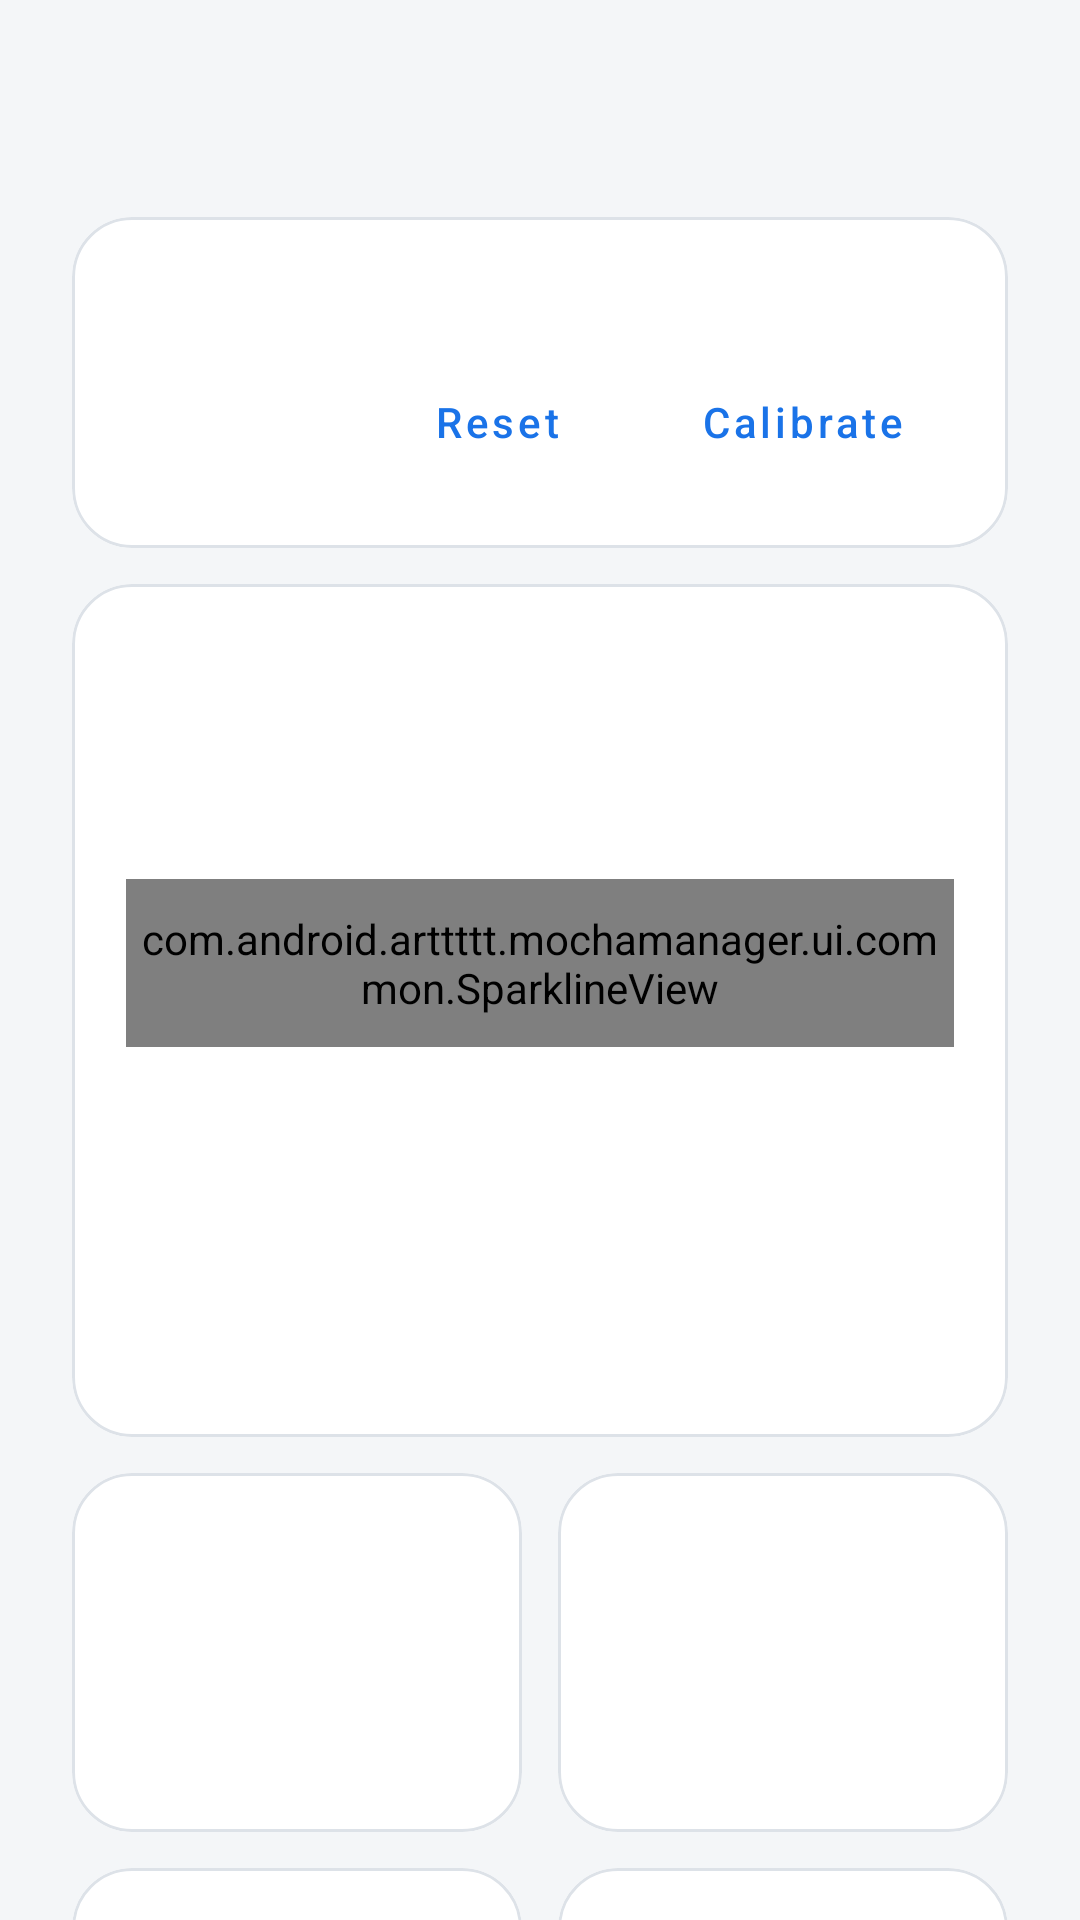

Here is an Android app screen rendered from its layout file. Give the layout XML and the strings, colors and styles it references.
<!-- AndroidManifest.xml: application theme Theme.MochaManager -->
<!-- res/layout/fragment_sensors.xml -->
<?xml version="1.0" encoding="utf-8"?>
<androidx.core.widget.NestedScrollView xmlns:android="http://schemas.android.com/apk/res/android"
    xmlns:app="http://schemas.android.com/apk/res-auto"
    android:layout_width="match_parent"
    android:layout_height="match_parent"
    android:descendantFocusability="beforeDescendants"
    android:focusableInTouchMode="true">

    <LinearLayout
        android:layout_width="match_parent"
        android:layout_height="wrap_content"
        android:orientation="vertical"
        android:padding="24dp">

        <include layout="@layout/screen_header" />

        
        <com.google.android.material.card.MaterialCardView
            android:id="@+id/calibration"
            android:layout_width="match_parent"
            android:layout_height="wrap_content"
            android:layout_marginBottom="12dp">

            <LinearLayout
                android:layout_width="match_parent"
                android:layout_height="wrap_content"
                android:orientation="vertical">

                <include android:id="@+id/cal_title" layout="@layout/card_title" />

                <LinearLayout
                    android:layout_width="match_parent"
                    android:layout_height="wrap_content"
                    android:gravity="center_vertical"
                    android:orientation="horizontal">

                    <LinearLayout
                        android:layout_width="0dp"
                        android:layout_height="wrap_content"
                        android:layout_weight="1"
                        android:orientation="vertical">

                        <TextView
                            android:id="@+id/cal_now"
                            android:layout_width="match_parent"
                            android:layout_height="wrap_content"
                            android:textAppearance="@style/TextAppearance.MochaManager.Value"
                            android:textSize="17sp" />

                        <TextView
                            android:id="@+id/cal_state"
                            android:layout_width="match_parent"
                            android:layout_height="wrap_content"
                            android:layout_marginTop="2dp"
                            android:textAppearance="@style/TextAppearance.MochaManager.Sub" />
                    </LinearLayout>

                    <Button
                        android:id="@+id/cal_reset"
                        style="@style/Widget.MaterialComponents.Button.TextButton"
                        android:layout_width="wrap_content"
                        android:layout_height="wrap_content"
                        android:layout_marginStart="8dp"
                        android:text="@string/cal_reset"
                        android:textAllCaps="false" />

                    <Button
                        android:id="@+id/cal_start"
                        style="@style/Widget.MaterialComponents.Button.OutlinedButton"
                        android:layout_width="wrap_content"
                        android:layout_height="wrap_content"
                        android:layout_marginStart="8dp"
                        android:text="@string/cal_start"
                        android:textAllCaps="false" />
                </LinearLayout>
            </LinearLayout>
        </com.google.android.material.card.MaterialCardView>

        <com.google.android.material.card.MaterialCardView
            android:layout_width="match_parent"
            android:layout_height="wrap_content"
            android:layout_marginBottom="12dp">

            <LinearLayout
                android:layout_width="match_parent"
                android:layout_height="wrap_content"
                android:orientation="vertical">

                <include android:id="@+id/motion_title" layout="@layout/card_title" />

                <include android:id="@+id/accelerometer" layout="@layout/item_sensor" />

                <com.android.arttttt.mochamanager.ui.common.SparklineView
                    android:id="@+id/motion_spark"
                    android:layout_width="match_parent"
                    android:layout_height="56dp"
                    android:layout_marginBottom="4dp" />

                <include android:id="@+id/gyroscope" layout="@layout/item_sensor" />

                <include android:id="@+id/linear" layout="@layout/item_sensor" />
            </LinearLayout>
        </com.google.android.material.card.MaterialCardView>

        <LinearLayout
            android:layout_width="match_parent"
            android:layout_height="wrap_content"
            android:layout_marginBottom="12dp"
            android:orientation="horizontal">

            <include android:id="@+id/tile_orientation" layout="@layout/item_tile"
                android:layout_width="0dp" android:layout_height="match_parent"
                android:layout_weight="1" android:layout_marginEnd="12dp" />
            <include android:id="@+id/tile_light" layout="@layout/item_tile"
                android:layout_width="0dp" android:layout_height="match_parent"
                android:layout_weight="1" />
        </LinearLayout>

        <LinearLayout
            android:layout_width="match_parent"
            android:layout_height="wrap_content"
            android:layout_marginBottom="12dp"
            android:orientation="horizontal">

            <include android:id="@+id/tile_magnetic" layout="@layout/item_tile"
                android:layout_width="0dp" android:layout_height="match_parent"
                android:layout_weight="1" android:layout_marginEnd="12dp" />
            <include android:id="@+id/tile_steps" layout="@layout/item_tile"
                android:layout_width="0dp" android:layout_height="match_parent"
                android:layout_weight="1" />
        </LinearLayout>

        
        <com.google.android.material.card.MaterialCardView
            android:layout_width="match_parent"
            android:layout_height="wrap_content">

            <LinearLayout
                android:layout_width="match_parent"
                android:layout_height="wrap_content"
                android:orientation="vertical">

                <include android:id="@+id/others_title" layout="@layout/card_title" />

                <LinearLayout
                    android:id="@+id/others"
                    android:layout_width="match_parent"
                    android:layout_height="wrap_content"
                    android:orientation="vertical" />
            </LinearLayout>
        </com.google.android.material.card.MaterialCardView>
    </LinearLayout>
</androidx.core.widget.NestedScrollView>
<!-- res/layout/screen_header.xml (included above) -->
<?xml version="1.0" encoding="utf-8"?>
<LinearLayout xmlns:android="http://schemas.android.com/apk/res/android"
    xmlns:app="http://schemas.android.com/apk/res-auto"
    android:layout_width="match_parent"
    android:layout_height="wrap_content"
    android:layout_marginBottom="16dp"
    android:baselineAligned="true"
    android:orientation="horizontal">

    <TextView
        android:id="@+id/screen_title"
        android:layout_width="wrap_content"
        android:layout_height="wrap_content"
        android:textAppearance="@style/TextAppearance.MochaManager.Title" />

    <TextView
        android:id="@+id/screen_subtitle"
        android:layout_width="0dp"
        android:layout_height="wrap_content"
        android:layout_marginStart="16dp"
        android:layout_weight="1"
        android:ellipsize="end"
        android:gravity="end"
        android:maxLines="1"
        android:textAppearance="@style/TextAppearance.MochaManager.Sub" />
</LinearLayout>
<!-- res/layout/card_title.xml (included above) -->
<?xml version="1.0" encoding="utf-8"?>
<LinearLayout xmlns:android="http://schemas.android.com/apk/res/android"
    xmlns:app="http://schemas.android.com/apk/res-auto"
    android:layout_width="match_parent"
    android:layout_height="wrap_content"
    android:layout_marginBottom="10dp"
    android:gravity="center_vertical"
    android:orientation="horizontal">

    <TextView
        android:id="@+id/card_title"
        android:layout_width="0dp"
        android:layout_height="wrap_content"
        android:layout_weight="1"
        android:textAllCaps="true"
        android:textAppearance="@style/TextAppearance.MochaManager.Overline" />

    <TextView
        android:id="@+id/card_aside"
        style="@style/Widget.MochaManager.Chip"
        android:visibility="gone" />
</LinearLayout>
<!-- res/layout/item_sensor.xml (included above) -->
<?xml version="1.0" encoding="utf-8"?>
<LinearLayout xmlns:android="http://schemas.android.com/apk/res/android"
    android:layout_width="match_parent"
    android:layout_height="wrap_content"
    android:orientation="vertical"
    android:paddingTop="8dp"
    android:paddingBottom="8dp">

    <LinearLayout
        android:layout_width="match_parent"
        android:layout_height="wrap_content"
        android:baselineAligned="true"
        android:orientation="horizontal">

        <TextView
            android:id="@+id/sensor_name"
            android:layout_width="0dp"
            android:layout_height="wrap_content"
            android:layout_weight="1"
            android:textAppearance="@style/TextAppearance.MochaManager.Body" />

        <TextView android:id="@+id/axis_x" style="@style/Widget.MochaManager.Axis" />
        <TextView android:id="@+id/axis_y" style="@style/Widget.MochaManager.Axis" />
        <TextView android:id="@+id/axis_z" style="@style/Widget.MochaManager.Axis" />

        <TextView
            android:id="@+id/sensor_unit"
            android:layout_width="56dp"
            android:layout_height="wrap_content"
            android:gravity="end"
            android:maxLines="1"
            android:textAppearance="@style/TextAppearance.MochaManager.Value" />
    </LinearLayout>

    
    <TextView
        android:id="@+id/sensor_line"
        android:layout_width="match_parent"
        android:layout_height="wrap_content"
        android:gravity="end"
        android:textAppearance="@style/TextAppearance.MochaManager.Sub"
        android:visibility="gone" />

    <TextView
        android:id="@+id/sensor_about"
        android:layout_width="match_parent"
        android:layout_height="wrap_content"
        android:textAppearance="@style/TextAppearance.MochaManager.Sub"
        android:textSize="12sp" />
</LinearLayout>
<!-- res/layout/item_tile.xml (included above) -->
<?xml version="1.0" encoding="utf-8"?>
<com.google.android.material.card.MaterialCardView xmlns:android="http://schemas.android.com/apk/res/android"
    xmlns:app="http://schemas.android.com/apk/res-auto"
    android:layout_width="0dp"
    android:layout_height="wrap_content"
    android:layout_weight="1">

    <LinearLayout
        android:layout_width="match_parent"
        android:layout_height="wrap_content"
        android:orientation="vertical">

        <include android:id="@+id/tile_title" layout="@layout/card_title" />

        <TextView
            android:id="@+id/tile_value"
            android:layout_width="match_parent"
            android:layout_height="wrap_content"
            android:textAppearance="@style/TextAppearance.MochaManager.Mid" />

        <com.android.arttttt.mochamanager.ui.common.BarsView
            android:id="@+id/tile_bars"
            android:layout_width="match_parent"
            android:layout_height="32dp"
            android:layout_marginTop="8dp"
            android:visibility="gone" />

        <com.google.android.material.progressindicator.LinearProgressIndicator
            android:id="@+id/tile_bar"
            android:layout_width="match_parent"
            android:layout_height="wrap_content"
            android:layout_marginTop="8dp"
            android:max="1000"
            android:visibility="gone" />

        <TextView
            android:id="@+id/tile_sub"
            android:layout_width="match_parent"
            android:layout_height="wrap_content"
            android:layout_marginTop="6dp"
            android:textAppearance="@style/TextAppearance.MochaManager.Sub" />
    </LinearLayout>
</com.google.android.material.card.MaterialCardView>
<!-- resources referenced by this layout -->
<resources>
  <string name="cal_reset">Reset</string>
  <string name="cal_start">Calibrate</string>
  <style name="TextAppearance.MochaManager.Body" parent="TextAppearance.MaterialComponents.Body1">
          <item name="android:textColor">@color/on_surface</item>
      </style>
  <style name="TextAppearance.MochaManager.Mid" parent="TextAppearance.MaterialComponents.Headline5">
          <item name="android:textColor">@color/on_surface</item>
          <item name="android:textStyle">bold</item>
          <item name="android:fontFeatureSettings">tnum</item>
      </style>
  <style name="TextAppearance.MochaManager.Overline" parent="TextAppearance.MaterialComponents.Overline">
          <item name="android:textColor">@color/on_surface_variant</item>
          <item name="android:textSize">12sp</item>
          <item name="android:letterSpacing">0.08</item>
      </style>
  <style name="TextAppearance.MochaManager.Sub" parent="TextAppearance.MaterialComponents.Body2">
          <item name="android:textColor">@color/on_surface_variant</item>
      </style>
  <style name="TextAppearance.MochaManager.Title" parent="TextAppearance.MaterialComponents.Headline5">
          <item name="android:textColor">@color/on_surface</item>
          <item name="android:textStyle">bold</item>
      </style>
  <style name="TextAppearance.MochaManager.Value" parent="TextAppearance.MaterialComponents.Body1">
          <item name="android:textColor">@color/on_surface</item>
          <item name="android:textStyle">bold</item>
          <item name="android:fontFeatureSettings">tnum</item>
      </style>
  <color name="on_surface">#1B1F24</color>
  <color name="on_surface_variant">#5C6670</color>
  <!-- drawable bg_chip (drawable) -->
  <?xml version="1.0" encoding="utf-8"?>
  <shape xmlns:android="http://schemas.android.com/apk/res/android" android:shape="rectangle">
      <corners android:radius="12dp" />
      <solid android:color="#FFFFFFFF" />
  </shape>
  <color name="surface_variant">#EEF1F5</color>
  <color name="primary">#1A73E8</color>
  <color name="on_primary">#FFFFFF</color>
  <color name="surface">#FFFFFF</color>
  <color name="background">#F4F6F8</color>
  <color name="good">#188038</color>
  <color name="good_container">#E6F4EA</color>
  <color name="warn">#B06000</color>
  <color name="warn_container">#FEF3E0</color>
  <color name="bad">#C5221F</color>
  <color name="bad_container">#FCE8E6</color>
  <color name="primary_container">#E3EDFD</color>
  <color name="outline">#DDE2E8</color>
  <color name="track">#E3E7EC</color>
  <color name="axis_x">#E8710A</color>
  <color name="axis_y">#1E8E3E</color>
  <color name="axis_z">#1A73E8</color>
  <style name="Widget.MochaManager.Bar" parent="Widget.MaterialComponents.LinearProgressIndicator">
          <item name="trackColor">@color/track</item>
          <item name="indicatorColor">?attr/colorPrimary</item>
          <item name="trackThickness">8dp</item>
          <item name="trackCornerRadius">4dp</item>
      </style>
  <style name="ThemeOverlay.MochaManager.BottomSheet" parent="ThemeOverlay.MaterialComponents.BottomSheetDialog">
          <item name="bottomSheetStyle">@style/Widget.MochaManager.BottomSheet</item>
      </style>
  <style name="Widget.MochaManager.BottomSheet" parent="Widget.MaterialComponents.BottomSheet.Modal">
          <item name="android:maxWidth">@null</item>
          <item name="backgroundTint">@color/surface</item>
          <item name="shapeAppearance">@style/Shape.MochaManager.Sheet</item>
      </style>
  <style name="Shape.MochaManager.Sheet" parent="">
          <item name="cornerFamily">rounded</item>
          <item name="cornerSizeTopLeft">28dp</item>
          <item name="cornerSizeTopRight">28dp</item>
      </style>
</resources>
